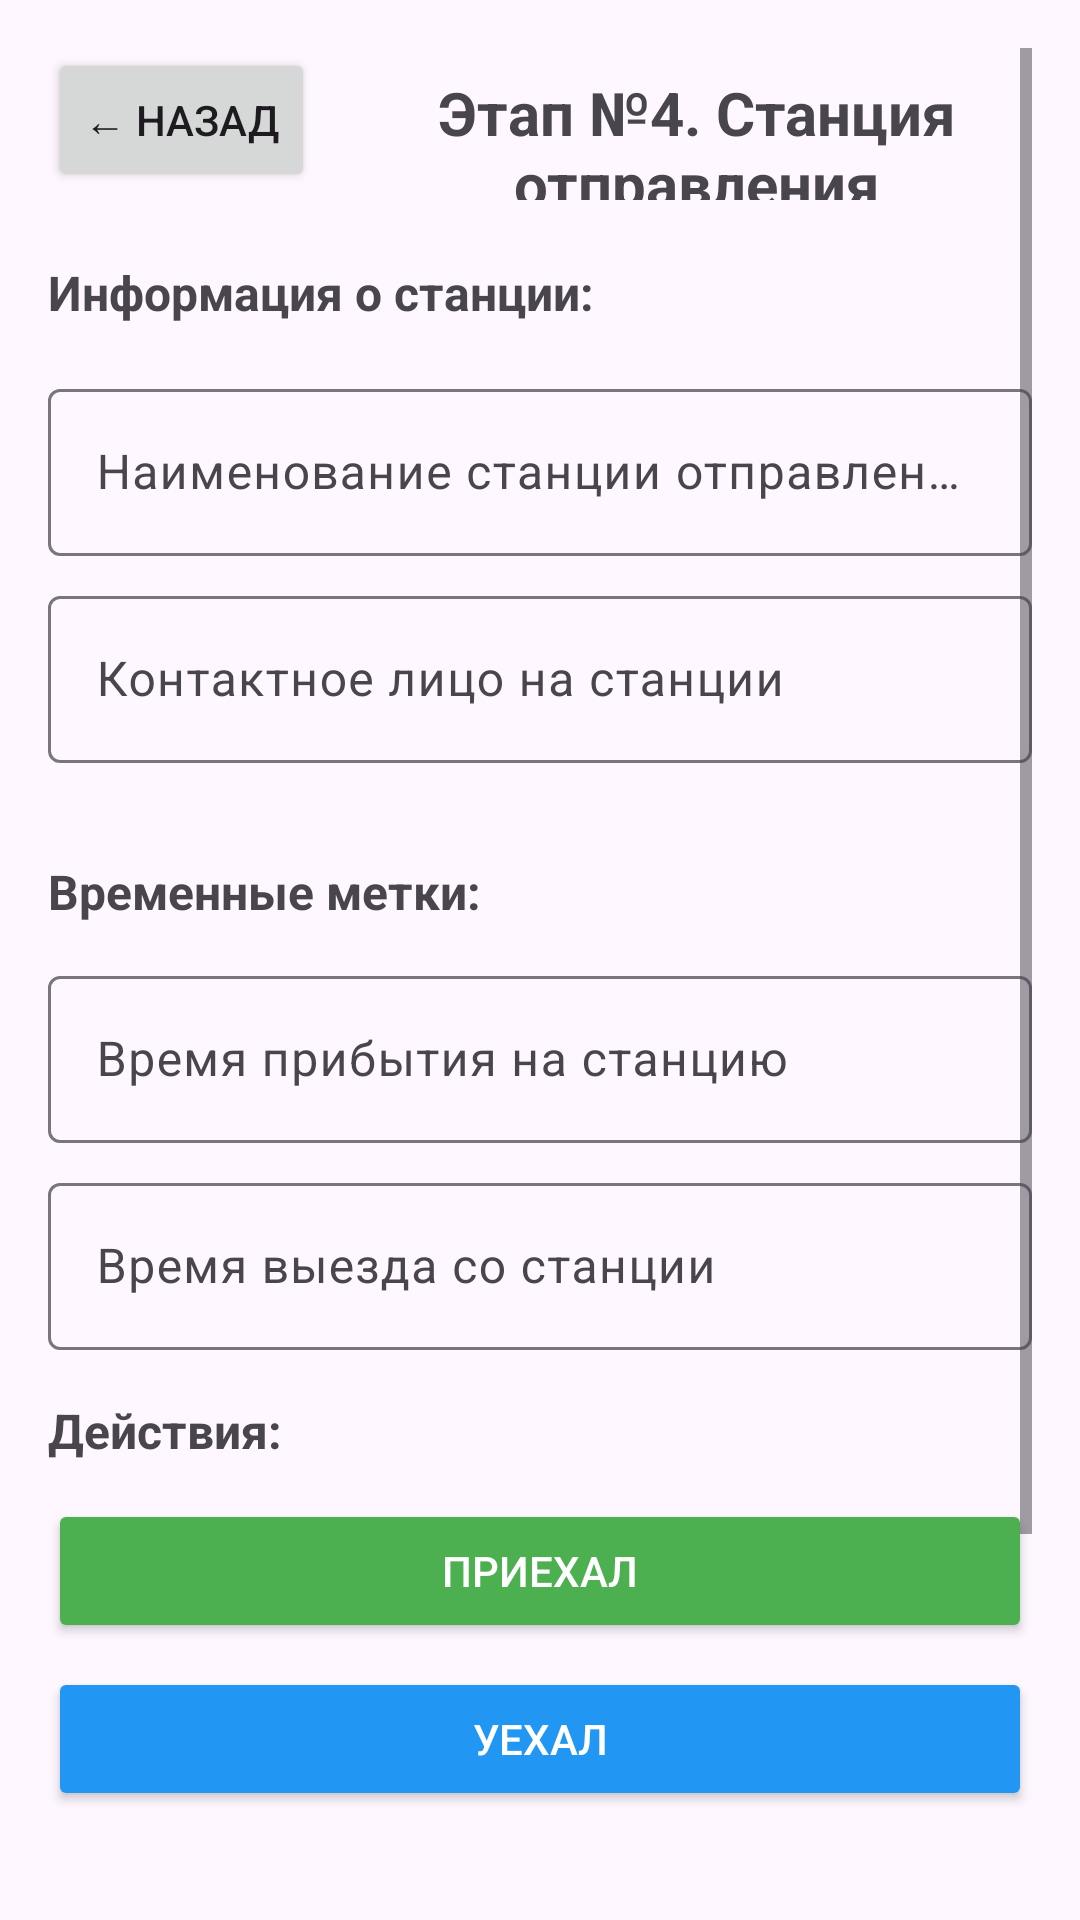

Produce the Android XML layout that renders to this screen, including the resource entries it uses.
<!-- AndroidManifest.xml: application theme Theme.DriverMobileApp -->
<!-- res/layout/activity_stage4_detail.xml -->
<?xml version="1.0" encoding="utf-8"?>
<ScrollView xmlns:android="http://schemas.android.com/apk/res/android"
    xmlns:app="http://schemas.android.com/apk/res-auto"
    android:layout_width="match_parent"
    android:layout_height="match_parent"
    android:padding="16dp"
    android:fillViewport="true">

    <LinearLayout
        android:layout_width="match_parent"
        android:layout_height="wrap_content"
        android:orientation="vertical">

        
        <LinearLayout
            android:layout_width="match_parent"
            android:layout_height="wrap_content"
            android:orientation="horizontal"
            android:layout_marginBottom="20dp">

            <Button
                android:id="@+id/btnBack"
                android:layout_width="wrap_content"
                android:layout_height="wrap_content"
                android:text="← Назад"
                android:layout_marginEnd="16dp" />

            <TextView
                android:id="@+id/tvStageTitle"
                android:layout_width="0dp"
                android:layout_height="wrap_content"
                android:layout_weight="1"
                android:text="Этап №4. Станция отправления"
                android:textSize="20sp"
                android:textStyle="bold"
                android:gravity="center" />

        </LinearLayout>

        
        <TextView
            android:layout_width="match_parent"
            android:layout_height="wrap_content"
            android:text="Информация о станции:"
            android:textSize="16sp"
            android:textStyle="bold"
            android:layout_marginBottom="16dp" />

        <com.google.android.material.textfield.TextInputLayout
            android:layout_width="match_parent"
            android:layout_height="wrap_content"
            android:layout_marginBottom="8dp"
            android:hint="Наименование станции отправления">

            <com.google.android.material.textfield.TextInputEditText
                android:id="@+id/etStationName"
                android:layout_width="match_parent"
                android:layout_height="wrap_content"
                android:inputType="text"
                android:focusable="false"
                android:clickable="false" />

        </com.google.android.material.textfield.TextInputLayout>

        
        <com.google.android.material.textfield.TextInputLayout
            android:layout_width="match_parent"
            android:layout_height="wrap_content"
            android:layout_marginBottom="16dp"
            android:hint="Контактное лицо на станции">

            <com.google.android.material.textfield.TextInputEditText
                android:id="@+id/etStationContact"
                android:layout_width="match_parent"
                android:layout_height="wrap_content"
                android:inputType="textPersonName"
                android:focusable="false"
                android:clickable="false" />

        </com.google.android.material.textfield.TextInputLayout>

        
        <TextView
            android:layout_width="match_parent"
            android:layout_height="wrap_content"
            android:text="Временные метки:"
            android:textSize="16sp"
            android:textStyle="bold"
            android:layout_marginBottom="12dp"
            android:layout_marginTop="16dp" />

        <com.google.android.material.textfield.TextInputLayout
            android:layout_width="match_parent"
            android:layout_height="wrap_content"
            android:layout_marginBottom="8dp"
            android:hint="Время прибытия на станцию">

            <com.google.android.material.textfield.TextInputEditText
                android:id="@+id/etStationArrivalTime"
                android:layout_width="match_parent"
                android:layout_height="wrap_content"
                android:inputType="datetime"
                android:focusable="false"
                android:clickable="false" />

        </com.google.android.material.textfield.TextInputLayout>

        <com.google.android.material.textfield.TextInputLayout
            android:layout_width="match_parent"
            android:layout_height="wrap_content"
            android:layout_marginBottom="16dp"
            android:hint="Время выезда со станции">

            <com.google.android.material.textfield.TextInputEditText
                android:id="@+id/etStationDepartureTime"
                android:layout_width="match_parent"
                android:layout_height="wrap_content"
                android:inputType="datetime"
                android:focusable="false"
                android:clickable="false" />

        </com.google.android.material.textfield.TextInputLayout>

        
        <TextView
            android:layout_width="match_parent"
            android:layout_height="wrap_content"
            android:text="Действия:"
            android:textSize="16sp"
            android:textStyle="bold"
            android:layout_marginBottom="12dp" />

        
        <Button
            android:id="@+id/btnArrived"
            android:layout_width="match_parent"
            android:layout_height="wrap_content"
            android:text="Приехал"
            android:layout_marginBottom="8dp"
            android:backgroundTint="#4CAF50"
            android:textColor="@android:color/white" />

        
        <Button
            android:id="@+id/btnDeparted"
            android:layout_width="match_parent"
            android:layout_height="wrap_content"
            android:text="Уехал"
            android:layout_marginBottom="16dp"
            android:backgroundTint="#2196F3"
            android:textColor="@android:color/white" />

        
        <Button
            android:id="@+id/btnDocuments"
            android:layout_width="match_parent"
            android:layout_height="wrap_content"
            android:text="Документы"
            android:layout_marginBottom="16dp"
            android:backgroundTint="#9C27B0"
            android:textColor="@android:color/white" />

        
        <TextView
            android:id="@+id/tvDocumentsCount"
            android:layout_width="match_parent"
            android:layout_height="wrap_content"
            android:text="Документы: 0"
            android:textSize="14sp"
            android:gravity="center"
            android:padding="12dp"
            android:background="#E3F2FD"
            android:layout_marginBottom="16dp" />

        
        <TextView
            android:id="@+id/tvStageStatus"
            android:layout_width="match_parent"
            android:layout_height="wrap_content"
            android:text="Статус: ⏳ В процессе"
            android:textSize="14sp"
            android:textStyle="bold"
            android:gravity="center"
            android:padding="12dp"
            android:background="#FFF3E0" />

    </LinearLayout>

</ScrollView>
<!-- resources referenced by this layout -->
<resources>
  <style name="Theme.DriverMobileApp" parent="Base.Theme.DriverMobileApp" />
  <style name="Base.Theme.DriverMobileApp" parent="Theme.Material3.DayNight.NoActionBar">
          
          
      </style>
</resources>
